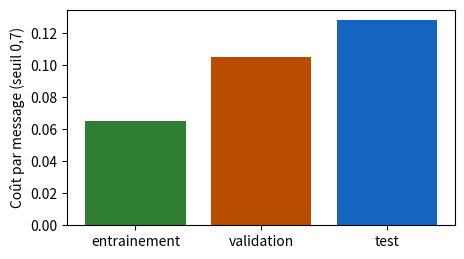
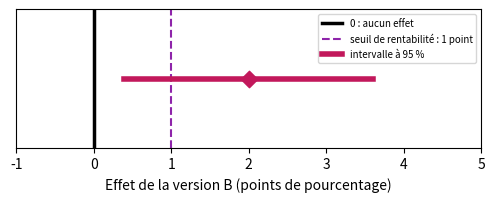

Write Python code to recreate these figures, in order.
import numpy as np
import pandas as pd
import matplotlib.pyplot as plt

# Couleurs du livre : une couleur par lot
LOT_E, LOT_V, LOT_T = '#2e7d32', '#b84d00', '#1565c0'   # entraînement (vert), validation (orange foncé), test (bleu)
SPAM, LEGITIME = '#d62728', '#b9b6ae'
VERSION_A, VERSION_B, ECART, SEUIL = '#757575', '#00897b', '#c2185b', '#8e24aa'   # test A/B : A gris, B sarcelle


def sigmoide(z):
    return 1 / (1 + np.exp(-np.asarray(z, dtype=float)))


def perte_moyenne(etiquettes, X, w, b):
    """Perte logarithmique moyenne (équations 5.6 et 5.7)."""
    p = np.clip(sigmoide(X @ np.asarray(w, dtype=float) + b), 1e-12, 1 - 1e-12)
    y = np.asarray(etiquettes, dtype=float)
    return float(np.mean(-(y * np.log(p) + (1 - y) * np.log(1 - p))))


NOMS_CARAC = ['liens', 'mots_suspects', 'longueur', 'majuscules', 'heure', 'pieces_jointes', 'taille', 'destinataires']


def fabriquer_messages(graine=77):
    """Messages fictifs (exercice 6.4 et leçon 6.4) : 40 groupes, campagnes de spams (groupes pairs) ou
    expéditeurs légitimes (groupes impairs). Les messages d'un groupe sont presque identiques. Seules les deux
    premières caractéristiques dépendent de l'étiquette ; les huit sont dans des unités très différentes."""
    rng = np.random.default_rng(graine)
    unites = np.array([2, 1.5, 30, 0.2, 5, 1, 50, 3])
    decalages = np.array([3, 2, 200, 1, 12, 0, 500, 10])
    lignes = []
    for g in range(40):
        spam = g % 2 == 0
        taille = rng.integers(4, 15)
        base = rng.normal(0, 1, 8)
        base[:2] += 1.0 if spam else -1.0
        for _ in range(taille):
            lignes.append([g, int(spam)] + list((base + rng.normal(0, 0.3, 8)) * unites + decalages))
    return pd.DataFrame(lignes, columns=['groupe', 'spam'] + NOMS_CARAC)


def ajuster(X, y, lam, l1=False, pas=0.1, n_pas=3000):
    """Descente de gradient sur la perte pénalisée : L2 (équation 6.2) ou L1 (équation 6.3). b n'est pas pénalisé."""
    w, b = np.zeros(X.shape[1]), 0.0
    for _ in range(n_pas):
        ecart = sigmoide(X @ w + b) - y
        gw, gb = X.T @ ecart / len(y), ecart.mean()
        if l1:   # pas de gradient, puis on rapproche chaque poids de 0 d'au plus pas × λ (sans le faire changer de signe)
            w = w - pas * gw
            w = np.sign(w) * np.maximum(np.abs(w) - pas * lam, 0)
        else:    # la dérivée de λ × somme des w² est 2λw
            w = w - pas * (gw + 2 * lam * w)
        b -= pas * gb
    return w, b

# Données du chapitre 6, recopiées des fichiers CSV du livre (ne pas modifier)

# D6.1 — les trois lots de l'association : messages, spams, et erreurs du filtre pour un seuil
lots = pd.DataFrame([
    ('entrainement', 600, 120, 0.7, 30, 3),
    ('validation', 200, 40, 0.3, 4, 14),
    ('validation', 200, 40, 0.5, 8, 6),
    ('validation', 200, 40, 0.7, 15, 2),
    ('test', 250, 50, 0.7, 20, 4)
], columns=['lot', 'messages', 'spams', 'seuil', 'fn', 'fp'])

# D6.2 — deux découpages des mêmes messages : le lot de test, au seuil 0,7
fuite = pd.DataFrame([
    ('aleatoire', 250, 50, 25, 1, 10, 4),
    ('par_campagne', 250, 50, 0, 0, 20, 4)
], columns=['decoupage', 'messages', 'spams', 'copies_vues', 'manques_copies', 'manques_nouveaux', 'fp'])

# D6.3 — six messages nouveaux (validation de la leçon 6.3)
six = pd.DataFrame([
    ('R1', 'spam', 4, 2),
    ('R2', 'legitime', 1, 3),
    ('R3', 'spam', 3, 4),
    ('R4', 'legitime', 0, 0),
    ('R5', 'spam', 5, 3),
    ('R6', 'legitime', 2, 1)
], columns=['message', 'etiquette', 'liens', 'mots_suspects'])

# D5.1 — les douze messages du chapitre 5 (entraînement de la leçon 6.3)
douze = pd.DataFrame([
    ('M1', 'spam', 5, 4),
    ('M2', 'legitime', 2, 0),
    ('M3', 'legitime', 4, 0),
    ('M4', 'spam', 3, 3),
    ('M5', 'legitime', 1, 0),
    ('M6', 'legitime', 2, 2),
    ('M7', 'spam', 2, 3),
    ('M8', 'legitime', 2, 1),
    ('M9', 'spam', 4, 4),
    ('M10', 'legitime', 1, 1),
    ('M11', 'legitime', 0, 0),
    ('M12', 'legitime', 0, 1)
], columns=['message', 'etiquette', 'liens', 'mots_suspects'])

# D6.E2 — la médiathèque (exercice 6.2) : lots de validation et de test
mediatheque = pd.DataFrame([
    ('validation', 150, 30, 0.4, 3, 18),
    ('validation', 150, 30, 0.5, 6, 9),
    ('validation', 150, 30, 0.6, 10, 5),
    ('validation', 150, 30, 0.7, 15, 3),
    ('test', 240, 48, 0.4, 6, 26),
    ('test', 240, 48, 0.5, 10, 14),
    ('test', 240, 48, 0.6, 17, 9),
    ('test', 240, 48, 0.7, 22, 3)
], columns=['lot', 'messages', 'spams', 'seuil', 'fn', 'fp'])

# D6.4 — les trois plis de l'association (leçon 6.4) : liens (moyenne, écart-type) et pertes de validation
plis = pd.DataFrame([
    (1, 270, 54, 2.10, 1.60, 0.29, 0.30),
    (2, 264, 52, 2.40, 1.90, 0.38, 0.33),
    (3, 266, 54, 2.20, 1.70, 0.33, 0.31)
], columns=['pli', 'messages', 'spams', 'moyenne_liens', 'ecart_type_liens', 'perte_l001', 'perte_l01'])

# D6.5 — le test A/B de la librairie (leçons 6.5 et 6.6)
librairie = pd.DataFrame([
    ('A', 'lettre actuelle', 2500, 200),
    ('B', 'livraison offerte', 2400, 240)
], columns=['version', 'description', 'clients', 'commandes'])

# D6.E1 — validation croisée de la médiathèque (exercice 6.1) : perte de chaque pli pour cinq λ
plis_lambda = pd.DataFrame([
    (1, 0.001, 0.52),
    (1, 0.01, 0.44),
    (1, 0.1, 0.36),
    (1, 1, 0.35),
    (1, 10, 0.52),
    (2, 0.001, 0.40),
    (2, 0.01, 0.37),
    (2, 0.1, 0.34),
    (2, 1, 0.38),
    (2, 10, 0.55),
    (3, 0.001, 0.61),
    (3, 0.01, 0.49),
    (3, 0.1, 0.39),
    (3, 1, 0.37),
    (3, 10, 0.51)
], columns=['pli', 'lambda', 'perte'])

# D6.E3 — répartition de quatre groupes dans les plis du bénévole (exercice 6.3)
groupes_plis = pd.DataFrame([
    ('Montres', 'campagne de spams', 9, 8, 9),
    ('Colis en attente', 'campagne de spams', 5, 6, 4),
    ('Loterie', 'campagne de spams', 7, 7, 8),
    ('Lettre de la mairie', 'expéditeur légitime', 4, 3, 5)
], columns=['groupe', 'nature', 'pli_1', 'pli_2', 'pli_3'])

# D6.E5 — le test A/B du théâtre (exercice 6.5)
theatre = pd.DataFrame([
    ('A', 'lettre habituelle', 1800, 126),
    ('B', 'lettre avec vidéo', 1750, 147)
], columns=['version', 'description', 'spectateurs', 'reservations'])

# Leçon 6.1 — coût par message (équation 6.1), k = 3 pour l'association
k = 3
t = lots.copy()
t['coût'] = t['fn'] + k * t['fp']
t['coût par message'] = (t['coût'] / t['messages']).round(3)    # on divise par la taille DU LOT
print(t.to_string(index=False))
val = t[t['lot'] == 'validation']
choisi = val.loc[val['coût par message'].idxmin(), 'seuil']
print('seuil choisi sur la validation :', choisi)
test = t[(t['lot'] == 'test') & (t['seuil'] == choisi)].iloc[0]
print(f"test, une seule fois : coût {test['coût']} sur {test['messages']} messages = {test['coût par message']:.3f} par message")

a7 = t[t['seuil'] == 0.7]
couleurs = {'entrainement': LOT_E, 'validation': LOT_V, 'test': LOT_T}
plt.figure(figsize=(5, 2.8))
plt.bar(a7['lot'], a7['coût par message'], color=[couleurs[l] for l in a7['lot']])
plt.ylabel('Coût par message (seuil 0,7)'); plt.show()

# Leçon 6.2 — une fuite de données : rappel et coût par message des deux découpages
for _, l in fuite.iterrows():
    manques = l['manques_copies'] + l['manques_nouveaux']
    nouveaux = l['spams'] - l['copies_vues']
    print(f"{l['decoupage']:>12} : rappel = {(l['spams'] - manques) / l['spams']:.2f}, "
          f"coût par message = {(manques + 3 * l['fp']) / l['messages']:.3f}, "
          f"part des spams nouveaux manqués = {l['manques_nouveaux']} / {nouveaux} = {l['manques_nouveaux'] / nouveaux:.2f}")

# Découper les campagnes, pas les messages : petite démonstration avec 40 campagnes de taille variable
rng = np.random.default_rng(6)
campagne = np.repeat(np.arange(40), rng.integers(5, 40, size=40))          # numéro de campagne de chaque spam
au_hasard = rng.random(campagne.size) < 0.25                              # 25 % des MESSAGES au test
camp_test = rng.choice(40, size=10, replace=False)                         # 25 % des CAMPAGNES au test
par_campagne = np.isin(campagne, camp_test)
for nom, test_ in (('au hasard', au_hasard), ('par campagne', par_campagne)):
    partagees = len(set(campagne[test_]) & set(campagne[~test_]))
    print(f'{nom:>12} : {test_.sum()} spams au test, {partagees} campagnes présentes à la fois au test et ailleurs')

# Leçon 6.3 — surapprentissage : filtres A et B sur l'entraînement (douze messages) et la validation (six)
X12, y12 = douze[['liens', 'mots_suspects']].to_numpy(float), (douze['etiquette'] == 'spam').to_numpy(int)
X6, y6 = six[['liens', 'mots_suspects']].to_numpy(float), (six['etiquette'] == 'spam').to_numpy(int)
filtres = {'A': ((1, 0.5), -4), 'B': ((-0.54, 4.39), -9.17)}
for nom, (w, b) in filtres.items():
    p6 = sigmoide(X6 @ np.array(w) + b)
    pertes6 = -(y6 * np.log(p6) + (1 - y6) * np.log(1 - p6))
    print(f'filtre {nom} : entraînement {perte_moyenne(y12, X12, w, b):.2f}, validation {perte_moyenne(y6, X6, w, b):.2f} '
          f'| pertes des six : {np.round(pertes6, 2)}')

# Perte pénalisée L2 (équation 6.2), λ = 0,05 ; la constante b n'est pas pénalisée
lam = 0.05
for nom, (w, b) in filtres.items():
    pen = lam * np.sum(np.square(w))
    print(f'filtre {nom} : somme des carrés des poids = {np.sum(np.square(w)):.4f}, pénalité = {pen:.4f}, '
          f'perte pénalisée = {perte_moyenne(y12, X12, w, b) + pen:.2f}')

# La pénalité dépend des unités : liens comptés en dizaines, mêmes prédictions, autre pénalité
X12_diz = X12 / np.array([10, 1])
w_diz = (10, 0.5)
print('mêmes probabilités :', np.allclose(sigmoide(X12_diz @ np.array(w_diz) - 4), sigmoide(X12 @ np.array([1, 0.5]) - 4)),
      f'| pénalité en unités : {lam * (1 + 0.25):.4f} ; en dizaines : {lam * (100 + 0.25):.4f}')

# Leçon 6.4 — standardisation dans chaque tour : moyenne et écart-type des liens sur les DEUX AUTRES plis
for k in range(3):
    autres = plis[plis['pli'] != k + 1]
    n = autres['messages'].sum()
    m = (autres['messages'] * autres['moyenne_liens']).sum() / n
    # écart-type de la réunion de deux plis (division par n) : moyenne des carrés, moins le carré de la moyenne
    v = (autres['messages'] * (autres['ecart_type_liens'] ** 2 + autres['moyenne_liens'] ** 2)).sum() / n - m ** 2
    print(f'tour {k + 1} : validation = pli {k + 1}, entraînement = {n} messages, moyenne {m:.2f}, écart-type {np.sqrt(v):.2f}')
print(f'message à 6 liens du pli 3, au tour 3 : (6 - 2,25) / 1,76 = {(6 - 2.25) / 1.76:.2f}')

# Score de validation croisée (équation 6.4) des deux valeurs de λ
for col, lam in (('perte_l001', 0.01), ('perte_l01', 0.1)):
    print(f'λ = {lam} : pertes des plis {list(plis[col])}, VC = {plis[col].mean():.3f}')

# Leçon 6.4 (fin) — L1 et L2 sur des messages fictifs à huit caractéristiques (les mêmes qu'à l'exercice 6.4)
msgs = fabriquer_messages()
X8 = msgs[NOMS_CARAC].to_numpy(float)
X8 = (X8 - X8.mean(0)) / X8.std(0)        # ici, standardisation sur tous les messages : simple démonstration
y8 = msgs['spam'].to_numpy(float)
w_l2, _ = ajuster(X8, y8, 0.1)
w_l1, _ = ajuster(X8, y8, 0.1, l1=True)
print('poids L2 :', np.round(w_l2, 2))
print('poids L1 :', np.round(w_l1, 2))
print(f'poids nuls : L2 {int(np.sum(np.abs(w_l2) < 1e-9))}, L1 {int(np.sum(np.abs(w_l1) < 1e-9))} '
      '(les deux premières caractéristiques sont les seules liées à l étiquette)')

# Leçons 6.5 et 6.6 — le test A/B de la librairie
a, b_ = librairie.iloc[0], librairie.iloc[1]
pA, pB = a['commandes'] / a['clients'], b_['commandes'] / b_['clients']
ecart = pB - pA
print(f'taux A = {100 * pA:.1f} %, taux B = {100 * pB:.1f} %, écart = {100 * ecart:.1f} points, '
      f'variation relative = {100 * ecart / pA:.0f} %')
esA, esB = np.sqrt(pA * (1 - pA) / a['clients']), np.sqrt(pB * (1 - pB) / b_['clients'])
es = np.sqrt(esA ** 2 + esB ** 2)                          # équation 6.6 : on additionne les CARRÉS
bas, haut = ecart - 1.96 * es, ecart + 1.96 * es           # équation 6.7
print(f'ES de A = {100 * esA:.2f} point, ES de B = {100 * esB:.2f} point, ES de l écart = {100 * es:.2f} point')
print(f'intervalle de confiance à 95 % : de {100 * bas:.1f} à {100 * haut:.1f} points')
print(f'pour 40 000 abonnés : {40000 * ecart:.0f} commandes de plus (de {40000 * bas:.0f} à {40000 * haut:.0f})')

plt.figure(figsize=(6, 1.8))
plt.axvline(0, color='black', linewidth=2.5, label='0 : aucun effet')
plt.axvline(1, color=SEUIL, linestyle='--', label='seuil de rentabilité : 1 point')
plt.plot([100 * bas, 100 * haut], [0, 0], color=ECART, linewidth=4, label='intervalle à 95 %')
plt.scatter([100 * ecart], [0], marker='D', s=70, color=ECART, zorder=3)
plt.yticks([]); plt.xlim(-1, 5); plt.xlabel('Effet de la version B (points de pourcentage)')
plt.legend(fontsize=7, loc='upper right'); plt.show()

# Leçon 6.6 — le coût par message du test (leçon 6.1) est une moyenne : même raisonnement
couts = np.array([1] * 20 + [3] * 4 + [0] * 226)            # 20 spams manqués, 4 fausses alertes, 226 sans coût
es_c = couts.std() / np.sqrt(len(couts))                     # écart-type (division par n) / racine de n
print(f'coût par message = {couts.mean():.3f}, écart-type = {couts.std():.3f}, ES = {es_c:.3f}, '
      f'intervalle : de {couts.mean() - 1.96 * es_c:.2f} à {couts.mean() + 1.96 * es_c:.2f}')

# À COMPLÉTER : moyenne des trois plis pour chaque λ (équation 6.4), puis le λ choisi
moyennes = None   # À COMPLÉTER : une Series indexée par λ ; essayez plis_lambda.groupby('lambda')['perte']
lam_choisi = None   # À COMPLÉTER

# Vérification de a) et b)
if moyennes is None or lam_choisi is None:
    print('pas encore complété. Complétez les deux lignes.')
else:
    print('moyennes :', moyennes.round(3).to_dict(), '→',
          'correct' if np.allclose(moyennes.values, [0.51, 1.3 / 3, 1.09 / 3, 1.1 / 3, 1.58 / 3]) else 'à revoir')
    print('λ choisi :', lam_choisi, '→', 'correct' if lam_choisi == 0.1 else 'à revoir')
    print('choix de chaque pli seul :', plis_lambda.loc[plis_lambda.groupby('pli')['perte'].idxmin(), ['pli', 'lambda']].values.tolist())
    for k, (style, marque) in enumerate((('-', 'o'), ('--', 's'), (':', '^'))):
        d = plis_lambda[plis_lambda['pli'] == k + 1]
        plt.plot(d['lambda'], d['perte'], style, marker=marque, color=LOT_V, label=f'pli {k + 1}')
    plt.plot(moyennes.index, moyennes.values, 'D-', color='black', linewidth=2.5, label='moyenne')
    plt.xscale('log'); plt.xlabel('λ'); plt.ylabel('Perte de validation'); plt.legend(); plt.grid(alpha=0.4); plt.show()

# À COMPLÉTER : coût par message (équation 6.1) et choix du seuil sur la VALIDATION
def cout_par_message(fn, fp, n, k):
    return None   # À COMPLÉTER


def choisir_seuil(table_validation, k):
    """Renvoie le seuil dont le coût par message est le plus petit sur la validation."""
    return None   # À COMPLÉTER

# Vérification de a) et b), puis le protocole
k_med = 2
valid = mediatheque[mediatheque['lot'] == 'validation']
test_med = mediatheque[mediatheque['lot'] == 'test']
if cout_par_message(3, 18, 150, 2) is None or choisir_seuil(valid, k_med) is None:
    print('pas encore complété. Complétez les fonctions.')
else:
    cv = [cout_par_message(l.fn, l.fp, l.messages, k_med) for l in valid.itertuples()]
    print('validation, coût par message :', np.round(cv, 3), '→',
          'correct' if np.allclose(cv, [39 / 150, 24 / 150, 20 / 150, 21 / 150]) else 'à revoir')
    s = choisir_seuil(valid, k_med)
    print(f'seuil choisi sur la validation : {s} →', 'correct' if s == 0.6 else 'à revoir')
    l = test_med[test_med['seuil'] == s].iloc[0]                    # UNE seule ligne du test
    ct = cout_par_message(l.fn, l.fp, l.messages, k_med)
    print(f'test, au seuil {s} seulement : {ct:.3f} par message →', 'correct' if abs(ct - 35 / 240) < 1e-9 else 'à revoir')
    # e) Ce que fait le collègue : il regarde TOUTES les lignes du test et garde la meilleure
    ctous = [cout_par_message(r.fn, r.fp, r.messages, k_med) for r in test_med.itertuples()]
    s_coll = test_med['seuil'].iloc[int(np.argmin(ctous))]
    print(f'annonce du collègue : seuil {s_coll}, {min(ctous):.3f} par message (choisi sur le test : trop optimiste) ;',
          f'annonce honnête : seuil {s}, {ct:.3f} par message →',
          'correct' if s_coll == 0.7 and abs(min(ctous) - 28 / 240) < 1e-9 else 'à revoir')
    plt.figure(figsize=(5.5, 3))
    plt.plot(valid['seuil'], cv, 'o-', color=LOT_V, label='validation (sert à choisir)')
    plt.plot(test_med['seuil'], ctous, 's--', color=LOT_T, alpha=0.5, label='test (à ne pas regarder pour choisir)')
    plt.scatter([s], [ct], s=120, color=LOT_T, zorder=3, label='test, au seuil choisi')
    plt.xlabel('Seuil'); plt.ylabel('Coût par message (k = 2)'); plt.legend(fontsize=8); plt.grid(alpha=0.4); plt.show()

# À COMPLÉTER : groupes présents dans plus d'un pli
def groupes_coupes(repartition):
    """repartition : un tableau avec une colonne 'groupe' et les colonnes 'pli_1', 'pli_2', 'pli_3'
    (nombre de messages du groupe dans chaque pli). Renvoie la liste des groupes coupés."""
    return None   # À COMPLÉTER : comptez, pour chaque groupe, les plis où il a au moins un message

# Vérification de b) et d)
proposition = pd.DataFrame([('Montres', 26, 0, 0), ('Colis en attente', 0, 0, 15),
                            ('Loterie', 0, 22, 0), ('Lettre de la mairie', 0, 0, 12)],
                           columns=['groupe', 'pli_1', 'pli_2', 'pli_3'])
if groupes_coupes(groupes_plis) is None:
    print('pas encore complété. Complétez la fonction.')
else:
    print('plis du bénévole, groupes coupés :', groupes_coupes(groupes_plis), '→',
          'correct' if len(groupes_coupes(groupes_plis)) == 4 else 'à revoir')
    print('répartition corrigée, groupes coupés :', groupes_coupes(proposition), '| tailles des plis :',
          proposition[['pli_1', 'pli_2', 'pli_3']].sum().tolist(), '→',
          'correct' if groupes_coupes(proposition) == [] else 'à revoir')
    print('tour 1 : copies « Montres » vues à l entraînement =', int(groupes_plis.loc[0, ['pli_2', 'pli_3']].sum()),
          ', en validation =', int(groupes_plis.loc[0, 'pli_1']))

# Les messages de l'exercice : 30 groupes pour la validation croisée, 10 groupes mis de côté pour le test
msgs = fabriquer_messages()
test_ = msgs['groupe'] >= 30
X_cv, y_cv, g_cv = msgs.loc[~test_, NOMS_CARAC].to_numpy(float), msgs.loc[~test_, 'spam'].to_numpy(float), msgs.loc[~test_, 'groupe'].to_numpy()
X_test, y_test = msgs.loc[test_, NOMS_CARAC].to_numpy(float), msgs.loc[test_, 'spam'].to_numpy(float)
print(f'{len(msgs)} messages, {msgs.groupe.nunique()} groupes ; validation croisée : {len(y_cv)} messages ; test : {len(y_test)} messages')
print(msgs[NOMS_CARAC].describe().loc[['mean', 'std']].round(1))     # des unités très différentes

# À COMPLÉTER : b) plis par groupe, standardisation sur l'entraînement, c) score de validation croisée
def plis_par_groupe(groupes, K):
    """Numéro de pli (0 à K - 1) de chaque message : les groupes, rangés par ordre croissant, sont distribués
    à tour de rôle dans les plis ; tous les messages d'un groupe reçoivent le même pli."""
    return None   # À COMPLÉTER ; np.unique(groupes) donne les groupes rangés


def standardiser(X_entr, X_val):
    """Standardise X_entr et X_val avec la moyenne et l'écart-type de X_entr SEULEMENT."""
    return None, None   # À COMPLÉTER


def score_vc(lam, plis_, K=3):
    """Équation 6.4 : moyenne, sur les K tours, de la perte SANS pénalité sur le pli de validation."""
    return None   # À COMPLÉTER : utilisez standardiser, ajuster(X, y, lam) et perte_moyenne(y, X, w, b)

# Vérification de b) et c)
LAMBDAS = [0, 0.001, 0.01, 0.1, 1]
p_g = plis_par_groupe(g_cv, 3)
if p_g is None or standardiser(X_cv, X_cv)[0] is None or score_vc(0.1, p_g) is None:
    print('pas encore complété. Complétez les trois fonctions.')
else:
    coupes = sum(len(set(p_g[g_cv == g])) > 1 for g in np.unique(g_cv))
    print(f'plis par groupe : {np.bincount(p_g).tolist()} messages, {coupes} groupe(s) coupé(s) →',
          'correct' if coupes == 0 and set(p_g) == {0, 1, 2} else 'à revoir')
    Xe, Xv = standardiser(X_cv[p_g != 0], X_cv[p_g == 0])
    print('entraînement standardisé : moyennes ≈ 0 et écarts-types ≈ 1 ; validation : pas exactement →',
          'correct' if np.allclose(Xe.mean(0), 0) and np.allclose(Xe.std(0), 1) and not np.allclose(Xv.mean(0), 0) else 'à revoir')
    vc_groupe = {lam: score_vc(lam, p_g) for lam in LAMBDAS}
    lam_vc = min(vc_groupe, key=vc_groupe.get)
    print('VC par groupe :', {l: round(v, 3) for l, v in vc_groupe.items()}, '→ λ choisi :', lam_vc, '→',
          'correct' if lam_vc == 0.01 else 'à revoir')

# d) Plis tirés message par message (à ne pas faire) : la fuite de la leçon 6.2, trois fois
if p_g is not None and score_vc(0.1, p_g) is not None:
    p_m = np.random.default_rng(1).integers(0, 3, len(y_cv))
    vc_message = {lam: score_vc(lam, p_m) for lam in LAMBDAS}
    print('VC message par message :', {l: round(v, 3) for l, v in vc_message.items()})
    plt.plot(range(5), list(vc_groupe.values()), 'o-', color=LOT_V, label='plis par groupe')
    plt.plot(range(5), list(vc_message.values()), 's--', color='grey', label='plis message par message (fuite)')
    plt.xticks(range(5), [str(l) for l in LAMBDAS]); plt.xlabel('λ'); plt.ylabel('Score de validation croisée')
    plt.legend(); plt.grid(alpha=0.4); plt.show()

    # e) Modèle final : standardisation et poids sur les 30 groupes, avec le λ choisi ; test UNE seule fois
    Xc, Xt = standardiser(X_cv, X_test)
    w_f, b_f = ajuster(Xc, y_cv, lam_vc)
    print(f'perte de test du modèle final (λ = {lam_vc}) : {perte_moyenne(y_test, Xt, w_f, b_f):.3f} ; '
          f'VC par groupe : {vc_groupe[lam_vc]:.3f} ; VC message par message : {vc_message[lam_vc]:.3f}')

# À COMPLÉTER : écart en points et intervalle de confiance à 95 % (équations 6.5 à 6.7)
def intervalle(conv_A, n_A, conv_B, n_B):
    """Renvoie (écart, borne basse, borne haute), en points de pourcentage."""
    return None   # À COMPLÉTER

# Vérification de a), b) et e)
A, B = theatre.iloc[0], theatre.iloc[1]
r = intervalle(A['reservations'], A['spectateurs'], B['reservations'], B['spectateurs'])
if r is None:
    print('pas encore complété. Complétez la fonction.')
else:
    print(f'essai réel : écart {r[0]:.2f} points, intervalle de {r[1]:.2f} à {r[2]:.2f} →',
          'correct' if abs(r[0] - 1.4) < 1e-9 and abs(r[1] + 0.35) < 0.01 and abs(r[2] - 3.15) < 0.01 else 'à revoir')
    r4 = intervalle(4 * A['reservations'], 4 * A['spectateurs'], 4 * B['reservations'], 4 * B['spectateurs'])
    print(f'essai quatre fois plus grand : de {r4[1]:.2f} à {r4[2]:.2f} ; largeur {r[2] - r[1]:.2f} → {r4[2] - r4[1]:.2f} →',
          'correct' if abs((r[2] - r[1]) / (r4[2] - r4[1]) - 2) < 1e-9 and r4[1] > 0.5 else 'à revoir')

# f) 1 000 essais simulés dont le véritable effet vaut 1,4 point : combien d'intervalles contiennent 1,4 ?
rng = np.random.default_rng(65)
nA, nB, vrai_A, vrai_B = 1800, 1750, 0.07, 0.084
a = rng.binomial(nA, vrai_A, 1000) / nA
b = rng.binomial(nB, vrai_B, 1000) / nB
es_sim = np.sqrt(a * (1 - a) / nA + b * (1 - b) / nB)
contient = np.abs((b - a) - 0.014) <= 1.96 * es_sim
print(f'part des intervalles qui contiennent le véritable effet : {contient.mean():.1%}')
print(f'part des intervalles qui contiennent zéro : {np.mean(np.abs(b - a) <= 1.96 * es_sim):.1%}')

# À COMPLÉTER : a) taille par groupe pour une demi-largeur donnée (en points)
def taille_par_groupe(pA, pB, demi_largeur):
    """pA, pB en pourcentage ; renvoie le plus petit n entier tel que 1,96 × ES ≤ demi_largeur."""
    return None   # À COMPLÉTER ; np.ceil arrondit à l'entier supérieur

# Vérification de a) et b)
n1 = taille_par_groupe(8, 10, 1)
if n1 is None:
    print('pas encore complété. Complétez la fonction.')
else:
    print(f'demi-largeur 1 point : {n1} clients par groupe →', 'correct' if n1 == 6285 else 'à revoir')
    print(f'demi-largeur 0,5 point : {taille_par_groupe(8, 10, 0.5)} clients par groupe, '
          f'{2 * taille_par_groupe(8, 10, 0.5)} en tout')

# d) 2 000 essais SANS effet. Calendrier : 250 clients par jour et par groupe, 20 lectures (une chaque soir,
#    sur les clients cumulés : 250, 500… 5 000 par groupe). Règle d'arrêt : premier soir où l'intervalle exclut 0.
rng = np.random.default_rng(66)
essais, jours, par_jour, p = 2000, 20, 250, 0.08
cA = rng.binomial(par_jour, p, size=(essais, jours)).cumsum(axis=1)     # commandes cumulées, groupe A
cB = rng.binomial(par_jour, p, size=(essais, jours)).cumsum(axis=1)     # groupe B : même taux, aucun effet
n = par_jour * np.arange(1, jours + 1)                                  # clients par groupe à la fin de chaque jour
pA_, pB_ = cA / n, cB / n
es_j = np.sqrt(pA_ * (1 - pA_) / n + pB_ * (1 - pB_) / n)
exclut = np.abs(pB_ - pA_) > 1.96 * es_j                                # l'intervalle du soir exclut-il zéro ?
fin, un_soir = exclut[:, -1].mean(), exclut.any(axis=1).mean()
print(f'intervalle lu seulement le 20e jour : {fin:.1%} des essais concluent à tort à un effet')
print(f'intervalle lu chaque soir, arrêt au premier « succès » : {un_soir:.1%}')
